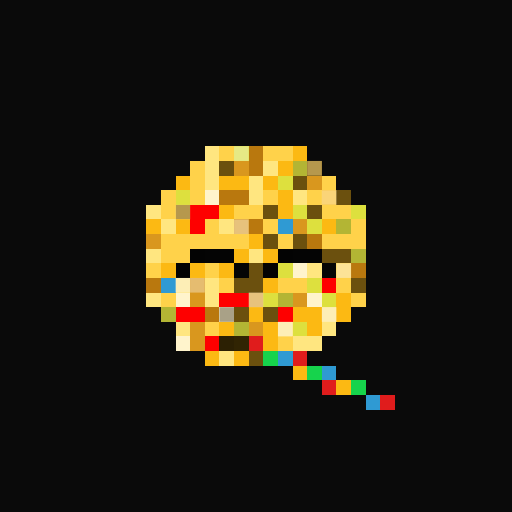
t = 0.00 s
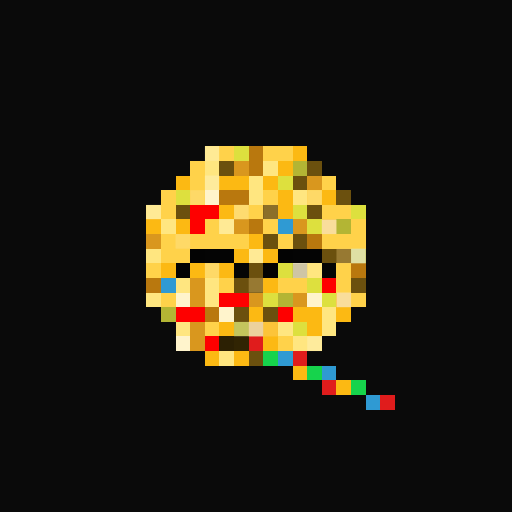
t = 0.94 s
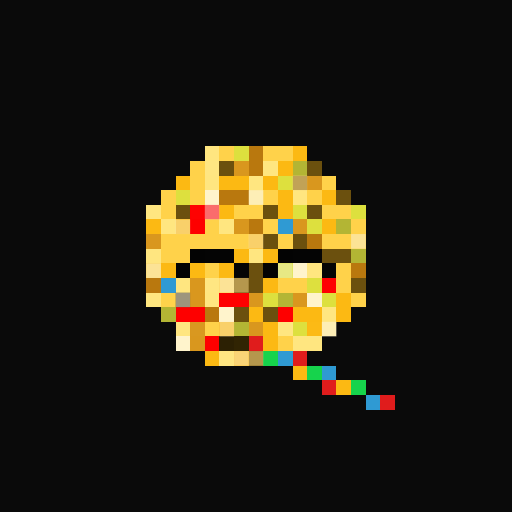
t = 1.88 s
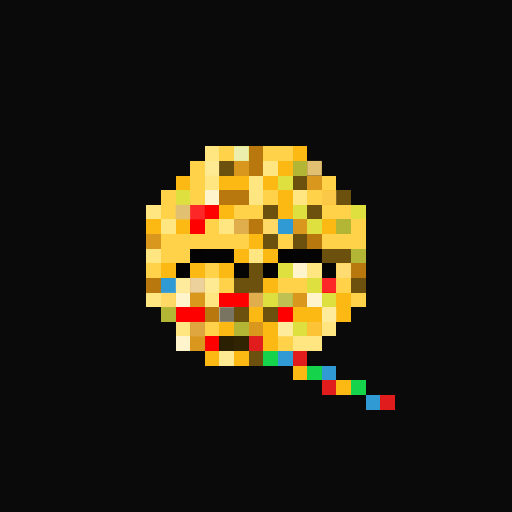
t = 2.82 s
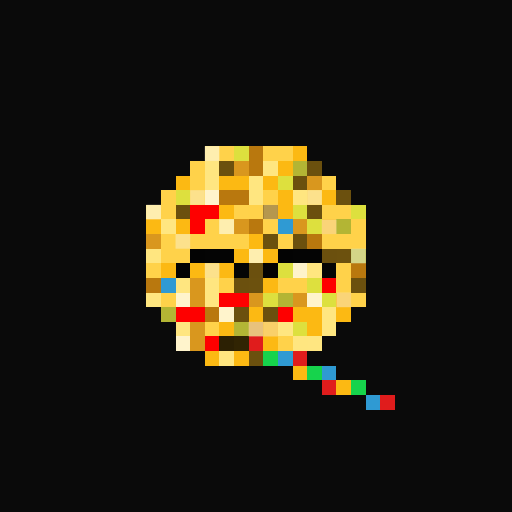
t = 3.75 s
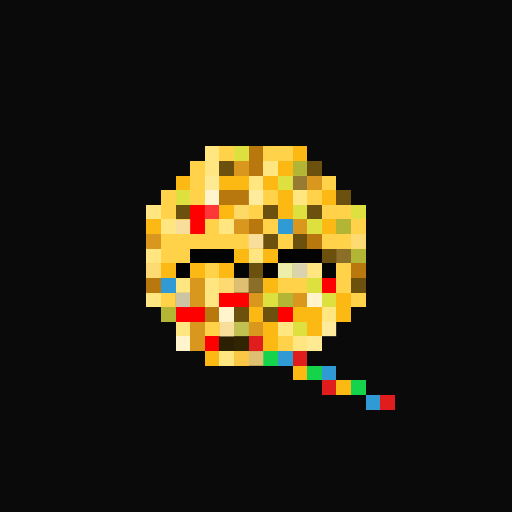
t = 4.69 s

The animated SVG that drew these frames (rendered in a browser with its animation timeline set to each time). Animation: 1 CSS @keyframes rule; one cycle of 5.63 s, repeats indefinitely.

<svg viewBox="0 0 35 35" shape-rendering="crispEdges" xmlns="http://www.w3.org/2000/svg"><style>@keyframes pop{0%,100%{opacity:0}18%{opacity:1}36%{opacity:0}}.a00{animation:pop 3s linear 0.00s infinite}.a01{animation:pop 3s linear -0.38s infinite}.a02{animation:pop 3s linear -0.75s infinite}.a03{animation:pop 3s linear -1.13s infinite}.a04{animation:pop 3s linear -1.50s infinite}.a05{animation:pop 3s linear -1.88s infinite}.a06{animation:pop 3s linear -2.25s infinite}.a07{animation:pop 3s linear -2.63s infinite}</style><rect width="35" height="35" fill="#0a0a0a"/><path fill="#ffe680" d="M14 10h1v1H14zM14 11h1v1H14zM18 11h1v1H18zM14 12h1v1H14zM17 12h1v1H17zM17 13h1v1H17zM20 13h1v1H20zM10 14h1v1H10zM11 15h1v1H11zM15 15h1v1H15zM10 17h1v1H10zM17 17h1v1H17zM21 18h1v1H21zM12 19h1v1H12zM14 19h1v1H14zM10 20h1v1H10zM14 20h1v1H14zM22 21h1v1H22zM12 22h1v1H12zM19 22h1v1H19zM22 22h1v1H22zM20 23h2v1H20zM15 24h1v1H15z"/><path fill="#ffd24a" d="M15 10h1v1H15zM18 10h2v1H18zM13 11h1v1H13zM13 12h1v1H13zM22 12h1v1H22zM11 13h1v1H11zM13 13h1v1H13zM18 13h1v1H18zM21 13h1v1H21zM11 14h1v1H11zM16 14h2v1H16zM22 14h2v1H22zM14 15h1v1H14zM18 15h1v1H18zM24 15h1v1H24zM11 16h6v1H11zM19 16h1v1H19zM22 16h3v1H22zM11 17h2v1H11zM10 18h1v1H10zM14 18h1v1H14zM23 18h1v1H23zM15 19h1v1H15zM19 19h2v1H19zM23 19h1v1H23zM11 20h1v1H11zM24 20h1v1H24zM14 22h1v1H14zM19 23h1v1H19z"/><path fill="#dde03e" d="M16 10h1v1H16zM19 12h1v1H19zM12 13h1v1H12zM20 14h1v1H20zM24 14h1v1H24zM21 15h1v1H21zM19 18h1v1H19zM21 19h1v1H21zM18 20h1v1H18zM22 20h1v1H22zM20 22h1v1H20z"/><path fill="#b9780e" d="M17 10h1v1H17zM17 11h1v1H17zM15 13h2v1H15zM17 15h1v1H17zM21 16h1v1H21zM24 18h1v1H24zM10 19h1v1H10zM14 21h1v1H14z"/><path fill="#fcb913" d="M20 10h1v1H20zM19 11h1v1H19zM12 12h1v1H12zM15 12h2v1H15zM18 12h1v1H18zM19 13h1v1H19zM22 13h1v1H22zM15 14h1v1H15zM19 14h1v1H19zM10 15h1v1H10zM12 15h1v1H12zM22 15h1v1H22zM17 16h1v1H17zM16 17h1v1H16zM18 17h1v1H18zM11 18h1v1H11zM13 18h1v1H13zM15 18h1v1H15zM18 19h1v1H18zM23 20h1v1H23zM17 21h1v1H17zM20 21h2v1H20zM23 21h1v1H23zM15 22h1v1H15zM18 22h1v1H18zM21 22h1v1H21zM18 23h1v1H18zM14 24h1v1H14zM16 24h1v1H16zM20 25h1v1H20zM23 26h1v1H23z"/><path fill="#6b500e" d="M15 11h1v1H15zM21 11h1v1H21zM20 12h1v1H20zM23 13h1v1H23zM12 14h1v1H12zM18 14h1v1H18zM21 14h1v1H21zM18 16h1v1H18zM20 16h1v1H20zM22 17h2v1H22zM17 18h1v1H17zM16 19h2v1H16zM24 19h1v1H24zM16 21h1v1H16zM18 21h1v1H18zM17 24h1v1H17z"/><path fill="#d9971e" d="M16 11h1v1H16zM21 12h1v1H21zM16 15h1v1H16zM20 15h1v1H20zM10 16h1v1H10zM13 19h1v1H13zM13 20h1v1H13zM17 20h1v1H17zM20 20h1v1H20zM13 22h1v1H13zM17 22h1v1H17zM13 23h1v1H13z"/><path fill="#b3b534" d="M20 11h1v1H20zM23 15h1v1H23zM24 17h1v1H24zM19 20h1v1H19zM11 21h1v1H11zM16 22h1v1H16z"/><path fill="#fff4cc" d="M14 13h1v1H14zM20 18h1v1H20zM12 20h1v1H12zM21 20h1v1H21zM15 21h1v1H15zM12 23h1v1H12z"/><path fill="#fe0000" d="M13 14h2v1H13zM13 15h1v1H13zM22 19h1v1H22zM15 20h2v1H15zM12 21h2v1H12zM19 21h1v1H19zM14 23h1v1H14z"/><path fill="#2f9ad3" d="M19 15h1v1H19zM11 19h1v1H11zM19 24h1v1H19zM22 25h1v1H22zM25 27h1v1H25z"/><path fill="#030303" d="M13 17h1v1H13zM19 17h1v1H19zM12 18h1v1H12zM18 18h1v1H18z"/><path fill="#040404" d="M14 17h2v1H14zM20 17h2v1H20z"/><path fill="#050505" d="M16 18h1v1H16zM22 18h1v1H22z"/><path fill="#2c2003" d="M15 23h1v1H15z"/><path fill="#312403" d="M16 23h1v1H16z"/><path fill="#e01c1c" d="M17 23h1v1H17zM20 24h1v1H20zM22 26h1v1H22zM26 27h1v1H26z"/><path fill="#16d34c" d="M18 24h1v1H18zM21 25h1v1H21zM24 26h1v1H24z"/><g fill="#fdf3cd"><rect x="14" y="10" width="1" height="1" class="a00"/><rect x="14" y="11" width="1" height="1" class="a03"/><rect x="14" y="12" width="1" height="1" class="a06"/><rect x="17" y="13" width="1" height="1" class="a04"/><rect x="10" y="14" width="1" height="1" class="a00"/><rect x="15" y="15" width="1" height="1" class="a00"/><rect x="17" y="17" width="1" height="1" class="a00"/><rect x="12" y="19" width="1" height="1" class="a01"/><rect x="14" y="19" width="1" height="1" class="a03"/><rect x="22" y="21" width="1" height="1" class="a01"/><rect x="19" y="22" width="1" height="1" class="a01"/><rect x="22" y="22" width="1" height="1" class="a04"/><rect x="21" y="23" width="1" height="1" class="a06"/><rect x="15" y="24" width="1" height="1" class="a03"/></g><g fill="#eeefb3"><rect x="16" y="10" width="1" height="1" class="a02"/><rect x="19" y="18" width="1" height="1" class="a05"/></g><g fill="#e7c677"><rect x="21" y="11" width="1" height="1" class="a02"/><rect x="20" y="12" width="1" height="1" class="a04"/><rect x="12" y="14" width="1" height="1" class="a02"/><rect x="18" y="14" width="1" height="1" class="a00"/><rect x="23" y="17" width="1" height="1" class="a06"/><rect x="16" y="19" width="1" height="1" class="a05"/><rect x="17" y="19" width="1" height="1" class="a06"/><rect x="17" y="24" width="1" height="1" class="a05"/></g><g fill="#fbebb8"><rect x="13" y="13" width="1" height="1" class="a00"/><rect x="21" y="13" width="1" height="1" class="a00"/><rect x="16" y="14" width="1" height="1" class="a06"/><rect x="18" y="15" width="1" height="1" class="a03"/><rect x="12" y="16" width="1" height="1" class="a00"/><rect x="24" y="16" width="1" height="1" class="a04"/><rect x="10" y="18" width="1" height="1" class="a04"/><rect x="14" y="18" width="1" height="1" class="a00"/><rect x="23" y="18" width="1" height="1" class="a01"/><rect x="15" y="19" width="1" height="1" class="a04"/><rect x="11" y="20" width="1" height="1" class="a03"/></g><g fill="#f9e0a3"><rect x="22" y="13" width="1" height="1" class="a01"/><rect x="12" y="15" width="1" height="1" class="a05"/><rect x="22" y="15" width="1" height="1" class="a07"/><rect x="17" y="16" width="1" height="1" class="a05"/><rect x="23" y="20" width="1" height="1" class="a07"/><rect x="15" y="22" width="1" height="1" class="a05"/><rect x="18" y="22" width="1" height="1" class="a00"/><rect x="21" y="22" width="1" height="1" class="a03"/><rect x="16" y="24" width="1" height="1" class="a04"/></g><g fill="#fa9b9b"><rect x="13" y="14" width="1" height="1" class="a03"/><rect x="14" y="14" width="1" height="1" class="a04"/><rect x="22" y="19" width="1" height="1" class="a03"/></g><g fill="#eed4a4"><rect x="16" y="15" width="1" height="1" class="a01"/><rect x="13" y="19" width="1" height="1" class="a02"/><rect x="17" y="20" width="1" height="1" class="a01"/><rect x="13" y="22" width="1" height="1" class="a03"/><rect x="17" y="22" width="1" height="1" class="a07"/></g><g fill="#e2e3aa"><rect x="24" y="17" width="1" height="1" class="a07"/><rect x="19" y="20" width="1" height="1" class="a03"/><rect x="16" y="22" width="1" height="1" class="a06"/></g><g fill="#736e5c"><rect x="20" y="18" width="1" height="1" class="a06"/><rect x="12" y="20" width="1" height="1" class="a04"/><rect x="15" y="21" width="1" height="1" class="a02"/></g></svg>
